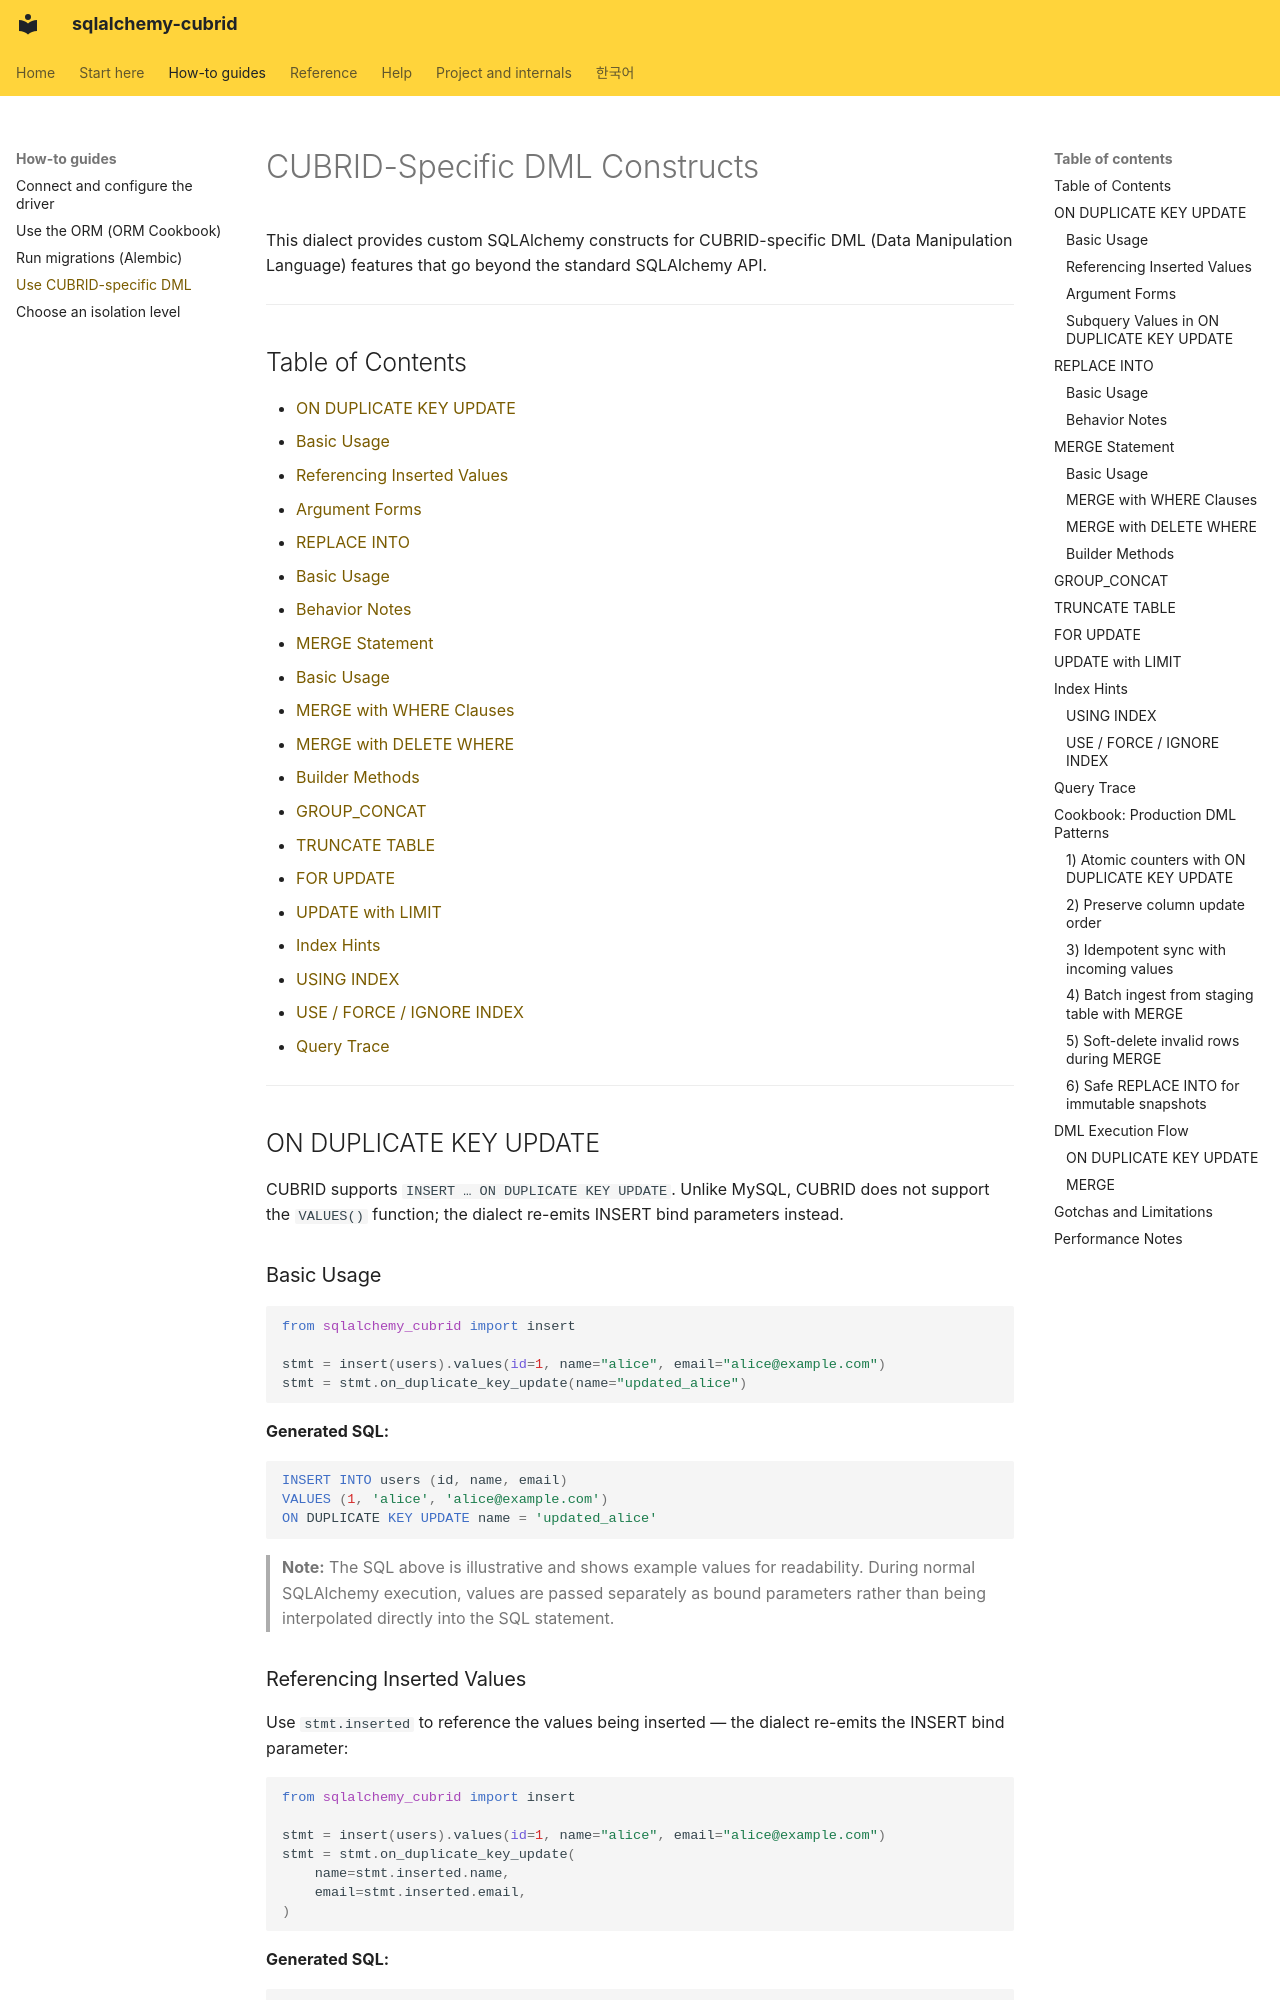

repository: cubrid-lab/sqlalchemy-cubrid · page: DML_EXTENSIONS/index.html · generator: mkdocs

# CUBRID-Specific DML Constructs

This dialect provides custom SQLAlchemy constructs for CUBRID-specific DML (Data Manipulation Language) features that go beyond the standard SQLAlchemy API.

---

## Table of Contents

- [ON DUPLICATE KEY UPDATE](#on-duplicate-key-update)
  - [Basic Usage](#basic-usage)
  - [Referencing Inserted Values](#referencing-inserted-values)
  - [Argument Forms](#argument-forms)
- [REPLACE INTO](#replace-into)
  - [Basic Usage](#basic-usage-2)
  - [Behavior Notes](#behavior-notes)
- [MERGE Statement](#merge-statement)
  - [Basic Usage](#basic-usage-3)
  - [MERGE with WHERE Clauses](#merge-with-where-clauses)
  - [MERGE with DELETE WHERE](#merge-with-delete-where)
  - [Builder Methods](#builder-methods)
- [GROUP_CONCAT](#group_concat)
- [TRUNCATE TABLE](#truncate-table)
- [FOR UPDATE](#for-update)
- [UPDATE with LIMIT](#update-with-limit)
- [Index Hints](#index-hints)
  - [USING INDEX](#using-index)
  - [USE / FORCE / IGNORE INDEX](#use--force--ignore-index)
- [Query Trace](#query-trace)

---

## ON DUPLICATE KEY UPDATE

CUBRID supports `INSERT … ON DUPLICATE KEY UPDATE`. Unlike MySQL, CUBRID does not support the `VALUES()` function; the dialect re-emits INSERT bind parameters instead.

### Basic Usage

```python
from sqlalchemy_cubrid import insert

stmt = insert(users).values(id=1, name="alice", email="alice@example.com")
stmt = stmt.on_duplicate_key_update(name="updated_alice")
```

**Generated SQL:**

```sql
INSERT INTO users (id, name, email)
VALUES (1, 'alice', 'alice@example.com')
ON DUPLICATE KEY UPDATE name = 'updated_alice'
```
> **Note:** The SQL above is illustrative and shows example values for readability. During normal SQLAlchemy execution, values are passed separately as bound parameters rather than being interpolated directly into the SQL statement.
